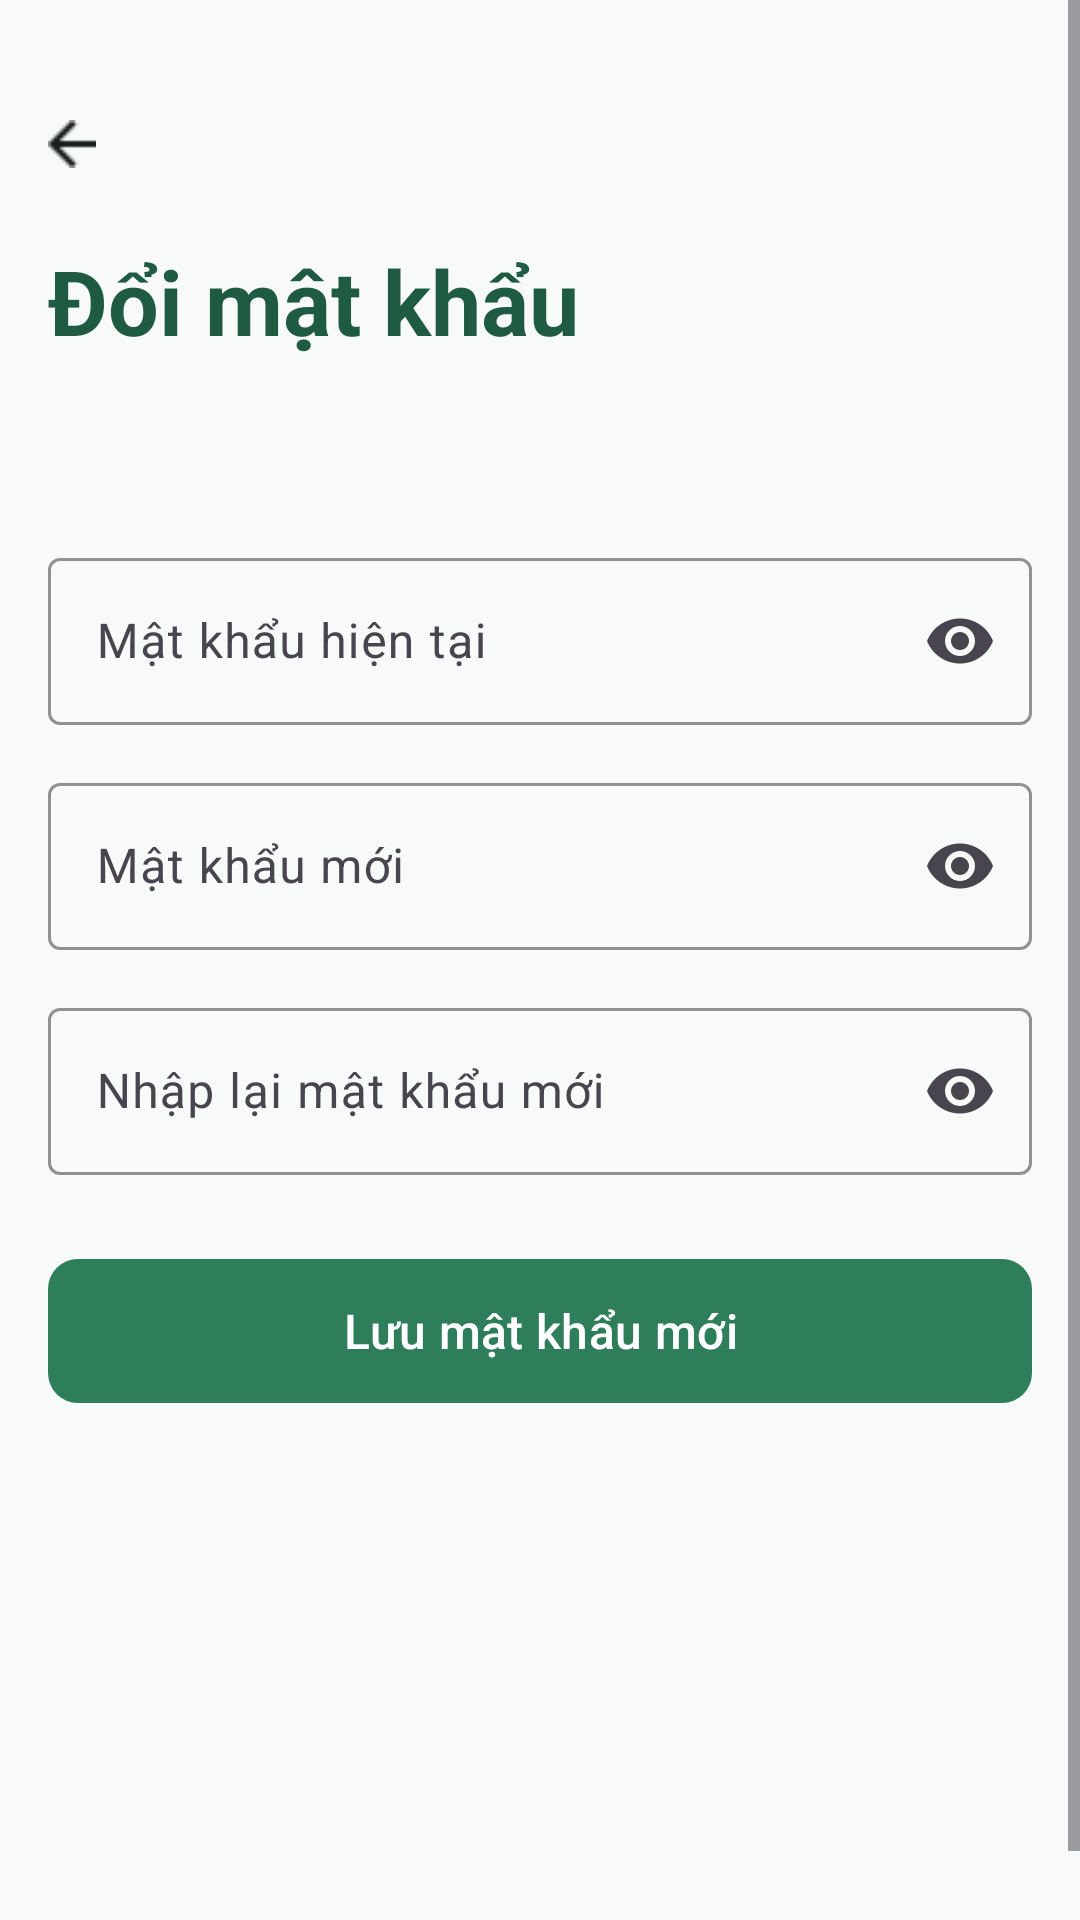

This screen was rendered from an Android layout file. Write that file and the resources it references.
<!-- AndroidManifest.xml: application theme Theme.Health_app_sof1021 -->
<!-- res/layout/activity_change_password.xml -->
<?xml version="1.0" encoding="utf-8"?>
<ScrollView xmlns:android="http://schemas.android.com/apk/res/android"
    xmlns:app="http://schemas.android.com/apk/res-auto"
    android:id="@+id/main"
    android:layout_width="match_parent"
    android:layout_height="match_parent"
    android:background="@color/surface"
    android:fillViewport="true">

    <LinearLayout
        android:layout_width="match_parent"
        android:layout_height="wrap_content"
        android:layout_marginTop="24dp"
        android:orientation="vertical"
        android:padding="16dp">

        <ImageView
            android:id="@+id/ivBack"
            android:layout_width="wrap_content"
            android:layout_height="wrap_content"
            android:src="@drawable/ic_back"
            app:tint="@color/text_primary" />

        <TextView
            android:layout_width="match_parent"
            android:layout_height="wrap_content"
            android:layout_marginTop="24dp"
            android:text="Đổi mật khẩu"
            android:textColor="@color/primary_dark"
            android:textSize="30sp"
            android:textStyle="bold" />

        <TextView
            android:id="@+id/tvAccount"
            android:layout_width="match_parent"
            android:layout_height="wrap_content"
            android:layout_marginTop="8dp"
            android:textColor="@color/text_secondary"
            android:textSize="15sp" />

        <com.google.android.material.textfield.TextInputLayout
            android:id="@+id/tilCurrentPassword"
            style="@style/Widget.Material3.TextInputLayout.OutlinedBox"
            android:layout_width="match_parent"
            android:layout_height="wrap_content"
            android:layout_marginTop="32dp"
            android:hint="Mật khẩu hiện tại"
            app:boxStrokeColor="@color/primary"
            app:endIconMode="password_toggle">

            <com.google.android.material.textfield.TextInputEditText
                android:id="@+id/edtCurrentPassword"
                android:layout_width="match_parent"
                android:layout_height="wrap_content"
                android:inputType="textPassword"
                android:maxLines="1" />
        </com.google.android.material.textfield.TextInputLayout>

        <com.google.android.material.textfield.TextInputLayout
            android:id="@+id/tilNewPassword"
            style="@style/Widget.Material3.TextInputLayout.OutlinedBox"
            android:layout_width="match_parent"
            android:layout_height="wrap_content"
            android:layout_marginTop="14dp"
            android:hint="Mật khẩu mới"
            app:boxStrokeColor="@color/primary"
            app:endIconMode="password_toggle">

            <com.google.android.material.textfield.TextInputEditText
                android:id="@+id/edtNewPassword"
                android:layout_width="match_parent"
                android:layout_height="wrap_content"
                android:inputType="textPassword"
                android:maxLines="1" />
        </com.google.android.material.textfield.TextInputLayout>

        <com.google.android.material.textfield.TextInputLayout
            android:id="@+id/tilConfirmPassword"
            style="@style/Widget.Material3.TextInputLayout.OutlinedBox"
            android:layout_width="match_parent"
            android:layout_height="wrap_content"
            android:layout_marginTop="14dp"
            android:hint="Nhập lại mật khẩu mới"
            app:boxStrokeColor="@color/primary"
            app:endIconMode="password_toggle">

            <com.google.android.material.textfield.TextInputEditText
                android:id="@+id/edtConfirmPassword"
                android:layout_width="match_parent"
                android:layout_height="wrap_content"
                android:inputType="textPassword"
                android:maxLines="1" />
        </com.google.android.material.textfield.TextInputLayout>

        <com.google.android.material.button.MaterialButton
            android:id="@+id/btnSavePassword"
            android:layout_width="match_parent"
            android:layout_height="56dp"
            android:layout_marginTop="24dp"
            android:text="Lưu mật khẩu mới"
            android:textAllCaps="false"
            android:textSize="16sp"
            app:cornerRadius="10dp" />
    </LinearLayout>
</ScrollView>
<!-- resources referenced by this layout -->
<resources>
  <color name="primary">#2E7D5B</color>
  <color name="primary_dark">#1F5A42</color>
  <color name="surface">#F7FAF8</color>
  <color name="text_primary">#1B1F1D</color>
  <color name="text_secondary">#66736C</color>
  <!-- drawable ic_back: png bitmap (drawable, 296 bytes) -->
  <style name="Theme.Health_app_sof1021" parent="Base.Theme.Health_app_sof1021" />
  <style name="Base.Theme.Health_app_sof1021" parent="Theme.Material3.DayNight.NoActionBar">
          <item name="colorPrimary">@color/primary</item>
          <item name="colorPrimaryDark">@color/primary_dark</item>
          <item name="colorSecondary">@color/primary</item>
          <item name="android:windowLightStatusBar">true</item>
          <item name="android:navigationBarColor">@color/surface</item>
      </style>
</resources>
